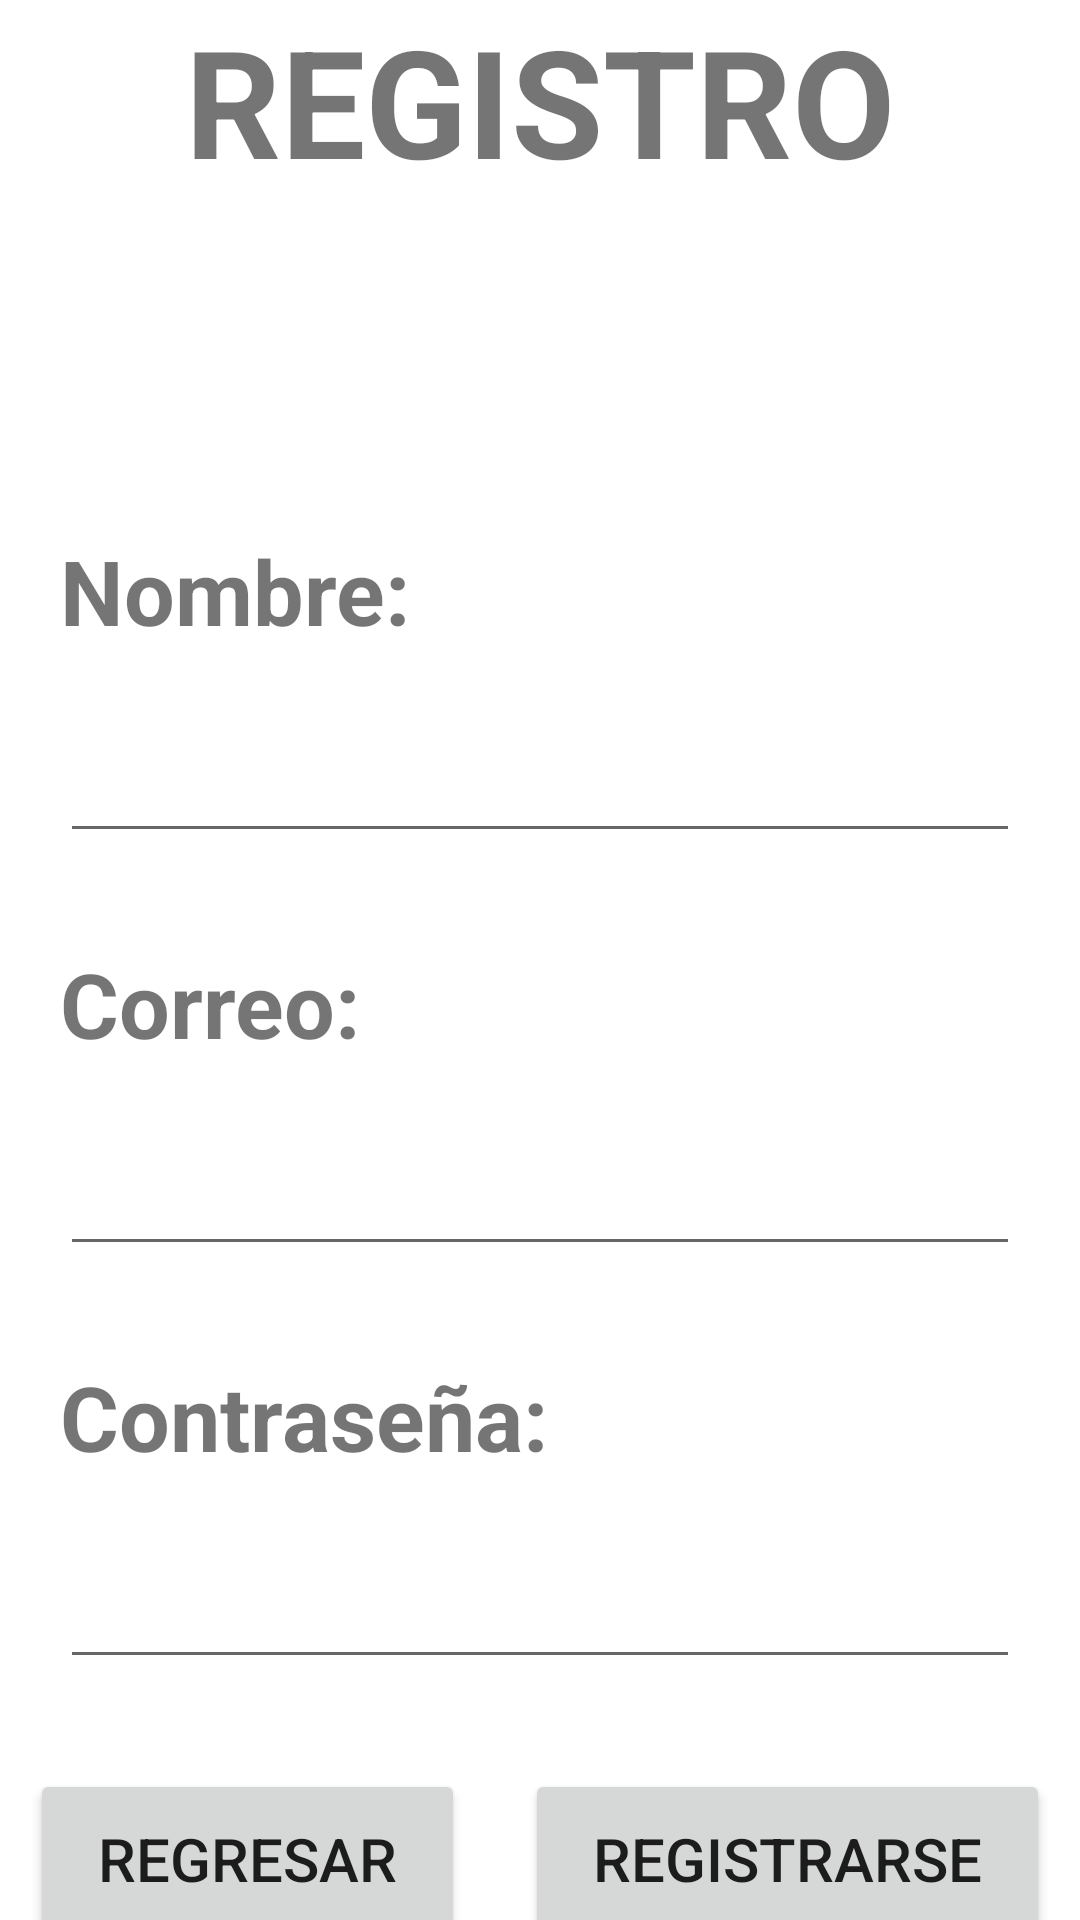

Android layout source for this screen:
<!-- AndroidManifest.xml: application theme Theme.Proyectocuentasclaras -->
<!-- res/layout/activity_register.xml -->
<?xml version="1.0" encoding="utf-8"?>
<RelativeLayout xmlns:android="http://schemas.android.com/apk/res/android"
    xmlns:app="http://schemas.android.com/apk/res-auto"
    xmlns:tools="http://schemas.android.com/tools"
    android:id="@+id/main"
    android:layout_width="match_parent"
    android:layout_height="match_parent"
    tools:context=".RegisterActivity">

    <LinearLayout
        android:layout_width="match_parent"
        android:layout_height="match_parent"
        android:orientation="vertical"
        tools:ignore="MissingConstraints"
        tools:layout_editor_absoluteX="-128dp"
        tools:layout_editor_absoluteY="-37dp">

        <TextView
            android:id="@+id/tvTituloRegistro"
            android:layout_width="match_parent"
            android:layout_height="wrap_content"
            android:layout_marginBottom="30dp"
            android:gravity="center"
            android:text="REGISTRO"
            android:textSize="50dp"
            android:textStyle="bold" />

        <TextView
            android:id="@+id/tvNombreR"
            android:layout_width="match_parent"
            android:layout_height="wrap_content"
            android:layout_marginLeft="20dp"
            android:layout_marginTop="80dp"
            android:layout_marginRight="20dp"
            android:layout_marginBottom="10dp"
            android:text="Nombre:"
            android:textSize="30dp"
            android:textStyle="bold" />

        <EditText
            android:id="@+id/etNombreR"
            android:layout_width="match_parent"
            android:layout_height="wrap_content"
            android:layout_marginLeft="20dp"
            android:layout_marginRight="20dp"
            android:layout_marginBottom="30dp"
            android:ems="10"
            android:inputType="text"
            android:text=""
            android:textSize="30dp" />

        <TextView
            android:id="@+id/tvCorreoR"
            android:layout_width="match_parent"
            android:layout_height="wrap_content"
            android:layout_marginLeft="20dp"
            android:layout_marginRight="20dp"
            android:layout_marginBottom="10dp"
            android:text="Correo:"
            android:textSize="30dp"
            android:textStyle="bold" />

        <EditText
            android:id="@+id/etCorreoR"
            android:layout_width="match_parent"
            android:layout_height="wrap_content"
            android:layout_marginLeft="20dp"
            android:layout_marginRight="20dp"
            android:layout_marginBottom="30dp"
            android:ems="10"
            android:inputType="text"
            android:text=""
            android:textSize="30dp" />

        <TextView
            android:id="@+id/tvContraseñaR"
            android:layout_width="match_parent"
            android:layout_height="wrap_content"
            android:layout_marginLeft="20dp"
            android:layout_marginRight="20dp"
            android:layout_marginBottom="10dp"
            android:text="Contraseña:"
            android:textSize="30dp"
            android:textStyle="bold" />

        <EditText
            android:id="@+id/etContraseñaR"
            android:layout_width="match_parent"
            android:layout_height="wrap_content"
            android:layout_marginLeft="20dp"
            android:layout_marginRight="20dp"
            android:layout_marginBottom="30dp"
            android:ems="10"
            android:inputType="text"
            android:text=""
            android:textSize="30dp" />

        <LinearLayout
            android:layout_width="match_parent"
            android:layout_height="match_parent"
            android:orientation="horizontal">

            <Button
                android:id="@+id/btnRegresarR"
                android:layout_width="wrap_content"
                android:layout_height="60dp"
                android:layout_weight="1"
                android:text="Regresar"
                android:textSize="20dp"
                android:layout_marginLeft="10dp"
                android:layout_marginRight="10dp"/>

            <Button
                android:id="@+id/btnRegistrarseR"
                android:layout_width="wrap_content"
                android:layout_height="60dp"
                android:layout_weight="1"
                android:text="Registrarse"
                android:textSize="20dp"
                android:layout_marginLeft="10dp"
                android:layout_marginRight="10dp"/>
        </LinearLayout>

    </LinearLayout>

</RelativeLayout>
<!-- resources referenced by this layout -->
<resources>
  <style name="Theme.Proyectocuentasclaras" parent="Theme.MaterialComponents.DayNight.DarkActionBar">
          
          <item name="colorPrimary">@color/purple_500</item>
          <item name="colorPrimaryVariant">@color/purple_700</item>
          <item name="colorOnPrimary">@color/white</item>
          
          <item name="colorSecondary">@color/teal_200</item>
          <item name="colorSecondaryVariant">@color/teal_700</item>
          <item name="colorOnSecondary">@color/black</item>
          
          <item name="android:statusBarColor">?attr/colorPrimaryVariant</item>
          
      </style>
  <color name="purple_500">#FF6200EE</color>
  <color name="purple_700">#FF3700B3</color>
  <color name="white">#FFFFFFFF</color>
  <color name="teal_200">#FF03DAC5</color>
  <color name="teal_700">#FF018786</color>
  <color name="black">#FF000000</color>
</resources>
